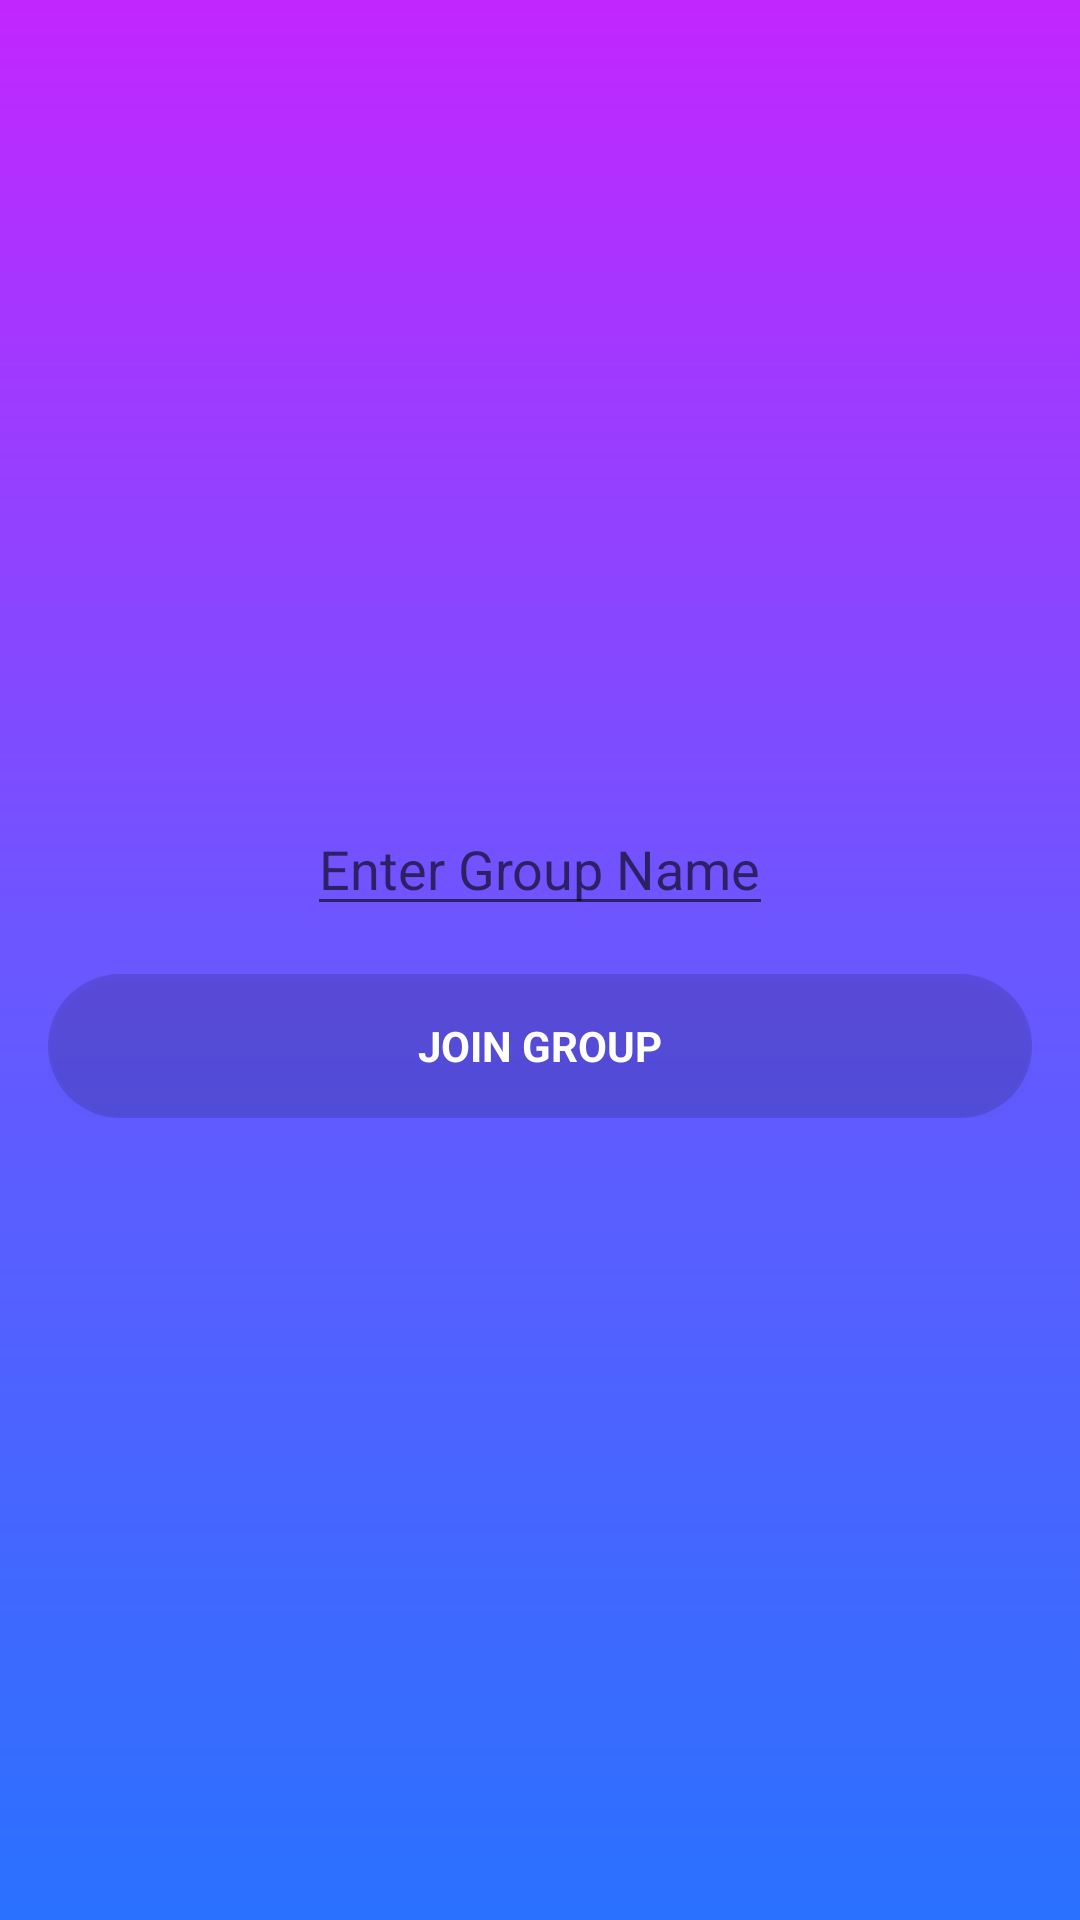

Android layout source for this screen:
<!-- AndroidManifest.xml: activity theme AppTheme.ActionBar -->
<!-- res/layout/group_name.xml -->
<ScrollView xmlns:android="http://schemas.android.com/apk/res/android"
    xmlns:tools="http://schemas.android.com/tools"
    android:layout_width="match_parent"
    android:layout_height="match_parent"
    android:background="@drawable/backdrop_login"
    android:paddingLeft="@dimen/activity_horizontal_margin"
    android:paddingTop="@dimen/activity_vertical_margin"
    android:paddingRight="@dimen/activity_horizontal_margin"
    android:paddingBottom="@dimen/activity_vertical_margin"
    tools:context=".GroupNameActivity">

    <LinearLayout
        android:layout_width="match_parent"
        android:layout_height="wrap_content"
        android:layout_gravity="center"
        android:orientation="vertical">

        <EditText
            android:id="@+id/groupName"
            android:layout_width="wrap_content"
            android:layout_height="wrap_content"
            android:layout_gravity="center"
            android:hint="@string/prompt_groupname"
            android:imeActionId="@+id/groupName"
            android:imeActionLabel="@string/action_sign_in_short"
            android:imeOptions="actionUnspecified"
            android:inputType="text"
            android:maxLength="14"
            android:maxLines="1"
            android:singleLine="true"
            android:textColor="@color/colorWhite" />

        <Button
            android:id="@+id/sign_in_button"
            style="?android:textAppearanceSmall"
            android:layout_width="match_parent"
            android:layout_height="wrap_content"
            android:layout_gravity="center"
            android:layout_marginTop="16dp"
            android:background="@drawable/button_bg_round"
            android:onClick="onRoomSelect"
            android:text="Join Group"
            android:textColor="@color/colorWhite"
            android:textStyle="bold" />

    </LinearLayout>
</ScrollView>
<!-- resources referenced by this layout -->
<resources>
  <color name="colorWhite">#ffffff</color>
  <dimen name="activity_horizontal_margin">16dp</dimen>
  <dimen name="activity_vertical_margin">16dp</dimen>
  <!-- drawable backdrop_login (drawable) -->
  <?xml version="1.0" encoding="utf-8"?>
  <shape xmlns:android="http://schemas.android.com/apk/res/android"
      android:shape="rectangle">
      <gradient
          android:angle="90"
          android:centerColor="#6A57FF"
          android:endColor="#C226FF"
          android:startColor="#2A71FF" />
  </shape>
  <!-- drawable button_bg_round (drawable) -->
  <?xml version="1.0" encoding="utf-8"?>
  <selector xmlns:android="http://schemas.android.com/apk/res/android">
      <item>
          <shape android:shape="rectangle">
              <solid android:color="#22000000" />
              <corners android:radius="30dp" />
          </shape>
      </item>
  </selector>
  <string name="action_sign_in_short">join</string>
  <string name="prompt_groupname">Enter Group Name</string>
  <style name="AppTheme.ActionBar" parent="Theme.AppCompat.Light">
          
          <item name="colorPrimary">@color/colorPrimaryDark</item>
          <item name="colorPrimaryDark">@color/colorPrimaryDark</item>
          <item name="colorAccent">@color/colorAccent</item>
          <item name="android:actionBarStyle">@style/MyActionBar</item>
          <item name="actionBarStyle">@style/MyActionBar</item>
          <item name="actionOverflowButtonStyle">@style/MyActionButtonOverflow</item>
          <item name="android:actionOverflowButtonStyle">@style/MyActionButtonOverflow</item>
      </style>
  <color name="colorPrimaryDark">#C226FF</color>
  <color name="colorAccent">#D81B60</color>
  <style name="MyActionBar" parent="@style/Widget.AppCompat.Light.ActionBar">
          <item name="android:background">@color/colorPrimaryDark</item>
          <item name="background">@color/colorPrimaryDark</item>
          <item name="android:elevation">0dp</item>
          <item name="elevation">0dp</item>
          <item name="android:titleTextStyle">@style/MyTheme.ActionBar.TitleTextStyle</item>
          <item name="titleTextStyle">@style/MyTheme.ActionBar.TitleTextStyle</item>
          <item name="subtitleTextStyle">@style/MyTheme.ActionBar.TitleTextStyle</item>
      </style>
  <style name="MyActionButtonOverflow" parent="@style/Widget.AppCompat.Light.ActionButton.Overflow">
          <item name="android:src">@drawable/ic_more_vert_black_24dp</item>
          <item name="srcCompat">@drawable/ic_more_vert_black_24dp</item>
  
      </style>
  <style name="MyTheme.ActionBar.TitleTextStyle" parent="@android:style/TextAppearance">
          <item name="android:textColor">@color/colorWhite</item>
          <item name="android:paddingStart">40dp</item>
          <item name="android:textStyle">bold</item>
      </style>
</resources>
